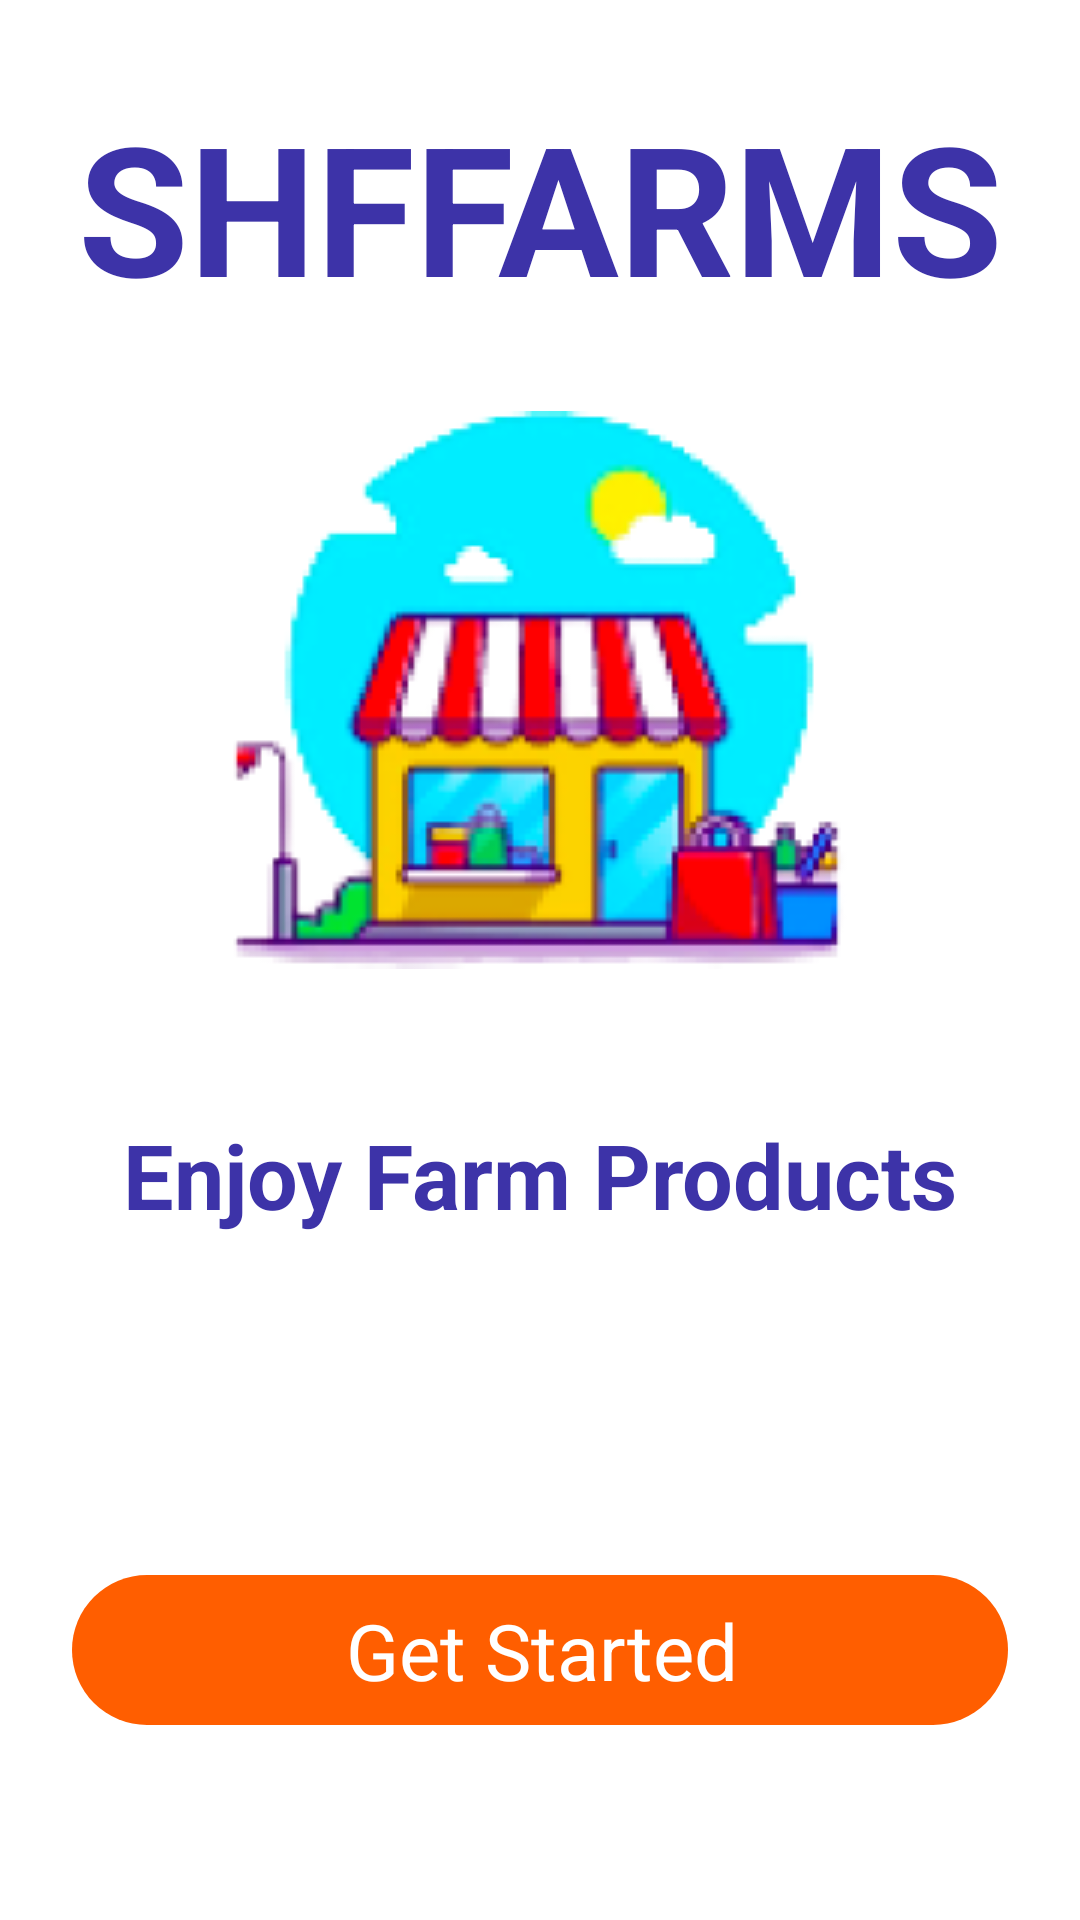

Reconstruct the res/layout file that produces this screen, plus the resources it refers to.
<!-- AndroidManifest.xml: application theme Theme.Shffarms -->
<!-- res/layout/activity_intro.xml -->
<?xml version="1.0" encoding="utf-8"?>
 <androidx.constraintlayout.widget.ConstraintLayout xmlns:android="http://schemas.android.com/apk/res/android"
    xmlns:app="http://schemas.android.com/apk/res-auto"
    xmlns:tools="http://schemas.android.com/tools"
    android:layout_width="match_parent"
    android:layout_height="match_parent"
    tools:context=".Activity.IntroActivity">

    <ImageView
        android:id="@+id/imageView"
        android:layout_width="wrap_content"
        android:layout_height="wrap_content"
        android:layout_marginBottom="180dp"
        android:scaleType="fitXY"
        android:src="@drawable/background_intro"
        app:layout_constraintBottom_toBottomOf="parent"
        app:layout_constraintStart_toStartOf="parent" />

    <ImageView
        android:id="@+id/imageView2"
        android:layout_width="wrap_content"
        android:layout_height="wrap_content"
        android:src="@drawable/logo_front"
        app:layout_constraintBottom_toBottomOf="@+id/imageView"
        app:layout_constraintEnd_toEndOf="parent"
        app:layout_constraintStart_toStartOf="parent"
        app:layout_constraintTop_toTopOf="parent" />

    <TextView
        android:id="@+id/textView"
        android:layout_width="wrap_content"
        android:layout_height="wrap_content"
        android:text="SHFFARMS"
        android:textColor='#3d33a8'
        android:textSize="60sp"
        android:textStyle="bold"
        app:layout_constraintBottom_toTopOf="@+id/imageView2"
        app:layout_constraintEnd_toEndOf="parent"
        app:layout_constraintStart_toStartOf="parent"
        app:layout_constraintTop_toTopOf="parent" />

    <TextView
        android:id="@+id/textView2"
        android:layout_width="wrap_content"
        android:layout_height="wrap_content"
        android:text="Enjoy Farm Products"
        android:textStyle="bold"
        android:textSize="30sp"
        android:textColor="#3d33a8"
        app:layout_constraintBottom_toBottomOf="@+id/imageView"
        app:layout_constraintEnd_toEndOf="parent"
        app:layout_constraintStart_toStartOf="parent"
        app:layout_constraintTop_toBottomOf="@+id/imageView2" />

    <androidx.constraintlayout.widget.ConstraintLayout
        android:id="@+id/startBtn"
        android:layout_width="0dp"
        android:layout_height="50dp"
        android:layout_marginStart="24dp"
        android:layout_marginEnd="24dp"
        android:background="@drawable/orange_button"
        android:onClick="startMainActivity"
        app:layout_constraintBottom_toBottomOf="parent"
        app:layout_constraintEnd_toEndOf="parent"
        app:layout_constraintStart_toStartOf="parent"
        app:layout_constraintTop_toBottomOf="@+id/imageView">

        <TextView
            android:id="@+id/textView7"
            android:layout_width="wrap_content"
            android:layout_height="wrap_content"
            android:layout_marginStart="1dp"
            android:text="Get Started"
            android:textColor="#ffffff"
            android:textSize="26sp"
            app:layout_constraintBottom_toBottomOf="parent"
            app:layout_constraintEnd_toEndOf="parent"
            app:layout_constraintStart_toStartOf="parent"
            app:layout_constraintTop_toTopOf="parent" />
    </androidx.constraintlayout.widget.ConstraintLayout>

</androidx.constraintlayout.widget.ConstraintLayout>
<!-- resources referenced by this layout -->
<resources>
  <!-- drawable logo_front: png bitmap (drawable, 35197 bytes) -->
  <!-- drawable orange_button (drawable) -->
  <?xml version="1.0" encoding="utf-8"?>
  <selector xmlns:android="http://schemas.android.com/apk/res/android">
  <item>
      <shape android:shape="rectangle">
          <solid android:color="#FF5E00"/>
          <corners android:radius="50dp"/>
      </shape>
  </item>
  </selector>
  <style name="Theme.Shffarms" parent="Theme.MaterialComponents.DayNight.NoActionBar">
          
          <item name="colorPrimary">#ff5e00</item>
          <item name="colorPrimaryVariant">#ff5e00</item>
          <item name="colorOnPrimary">@color/white</item>
          
          <item name="colorSecondary">@color/teal_200</item>
          <item name="colorSecondaryVariant">@color/teal_700</item>
          <item name="colorOnSecondary">@color/black</item>
          
          <item name="android:statusBarColor" tools:targetApi="l">?attr/colorPrimaryVariant</item>
          
      </style>
  <!-- not gathered from this repository: default colours our renderer supplied (Android Studio template values) -->
  <color name="teal_200">#FF03DAC5</color>
  <color name="teal_700">#FF018786</color>
  <color name="black">#FF000000</color>
  <color name="white">#FFFFFFFF</color>
</resources>
